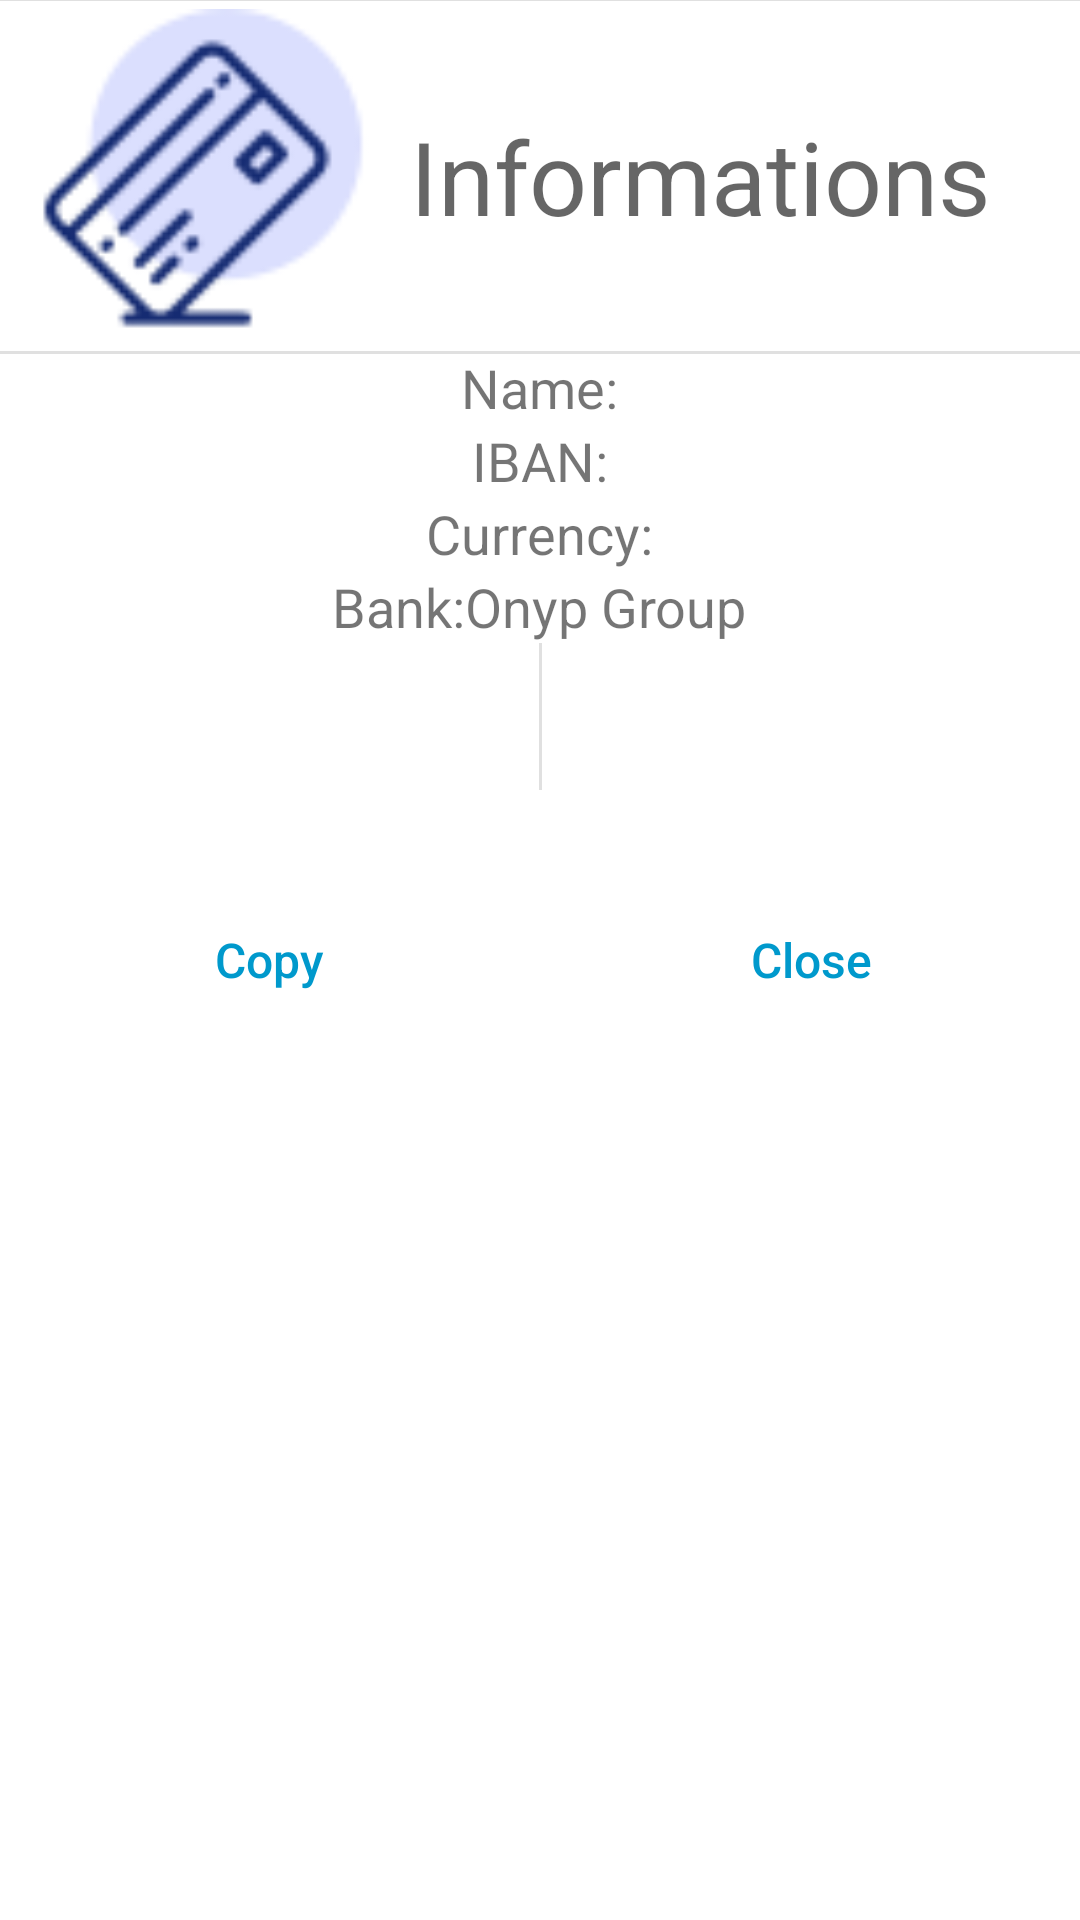

Reconstruct the res/layout file that produces this screen, plus the resources it refers to.
<!-- AndroidManifest.xml: application theme Theme.MobileBankingLicenta -->
<!-- res/layout/cardinfo_dialog.xml -->
<?xml version="1.0" encoding="utf-8"?>
<androidx.constraintlayout.widget.ConstraintLayout xmlns:android="http://schemas.android.com/apk/res/android"
    xmlns:app="http://schemas.android.com/apk/res-auto"
    xmlns:tools="http://schemas.android.com/tools"
    android:layout_width="350dp"
    android:layout_height="wrap_content"
    android:layout_gravity="center"
    android:background="@color/white">

    <ImageView
        android:id="@+id/imageView"
        android:layout_width="123dp"
        android:layout_height="117dp"
        android:layout_marginStart="8dp"
        android:src="@drawable/infocardicon"
        app:layout_constraintStart_toStartOf="parent"
        app:layout_constraintTop_toTopOf="parent" />

    <TextView
        android:id="@+id/textView5"
        android:layout_width="wrap_content"
        android:layout_height="wrap_content"
        android:layout_marginTop="36dp"
        android:text="Informations"
        android:textAppearance="@style/TextAppearance.AppCompat.Display1"
        app:layout_constraintEnd_toEndOf="parent"
        app:layout_constraintHorizontal_bias="0.161"
        app:layout_constraintStart_toEndOf="@+id/imageView"
        app:layout_constraintTop_toTopOf="parent" />

    <View
        android:id="@+id/divider1"
        android:layout_width="match_parent"
        android:layout_height="1dp"
        android:background="?android:attr/listDivider"
        app:layout_constraintEnd_toEndOf="parent"
        app:layout_constraintHorizontal_bias="0.0"
        app:layout_constraintStart_toStartOf="parent"
        app:layout_constraintTop_toBottomOf="@+id/imageView" />

    <LinearLayout
        android:id="@+id/linearLayout"
        android:layout_width="match_parent"
        android:layout_height="wrap_content"
        android:orientation="vertical"
        app:layout_constraintBottom_toTopOf="@+id/btn_copy"
        app:layout_constraintEnd_toEndOf="parent"
        app:layout_constraintHorizontal_bias="0.0"
        app:layout_constraintStart_toStartOf="parent"
        app:layout_constraintTop_toTopOf="@+id/divider1"
        app:layout_constraintVertical_bias="0.0">

        <LinearLayout
            android:layout_width="wrap_content"
            android:layout_height="wrap_content"
            android:layout_gravity="center"
            android:orientation="horizontal">

            <TextView
                android:layout_width="wrap_content"
                android:layout_height="wrap_content"
                android:text="Name:"
                android:textSize="18sp" />

            <TextView
                android:id="@+id/tv_name"
                android:layout_width="wrap_content"
                android:layout_height="wrap_content"
                android:text=""
                android:textSize="18sp" />

        </LinearLayout>

        <LinearLayout
            android:layout_width="wrap_content"
            android:layout_height="wrap_content"
            android:layout_gravity="center"
            android:orientation="horizontal">

            <TextView
                android:layout_width="wrap_content"
                android:layout_height="wrap_content"
                android:text="IBAN:"
                android:textSize="18sp" />

            <TextView
                android:id="@+id/tv_iban"
                android:layout_width="wrap_content"
                android:layout_height="wrap_content"
                android:text=""
                android:textSize="18sp" />

        </LinearLayout>

        <LinearLayout
            android:layout_width="wrap_content"
            android:layout_height="wrap_content"
            android:layout_gravity="center"
            android:orientation="horizontal">

            <TextView
                android:layout_width="wrap_content"
                android:layout_height="wrap_content"
                android:text="Currency:"
                android:textSize="18sp" />

            <TextView
                android:id="@+id/tv_currency"
                android:layout_width="wrap_content"
                android:layout_height="wrap_content"
                android:text=""
                android:textSize="18sp" />

        </LinearLayout>

        <LinearLayout
            android:layout_width="wrap_content"
            android:layout_height="wrap_content"
            android:layout_gravity="center"
            android:orientation="horizontal">

            <TextView
                android:layout_width="wrap_content"
                android:layout_height="wrap_content"
                android:text="Bank:"
                android:textSize="18sp" />

            <TextView
                android:id="@+id/tv_bank"
                android:layout_width="wrap_content"
                android:layout_height="wrap_content"
                android:text="Onyp Group"
                android:textSize="18sp" />

        </LinearLayout>


    </LinearLayout>

    <View
        android:id="@+id/divider2"
        android:layout_width="match_parent"
        android:layout_height="1dp"
        android:background="?android:attr/listDivider"
        app:layout_constraintBottom_toTopOf="@+id/btn_copy"
        app:layout_constraintEnd_toEndOf="parent"
        app:layout_constraintHorizontal_bias="0.0"
        app:layout_constraintStart_toStartOf="parent" />

    <Button
        android:id="@+id/btn_close"
        android:layout_width="0dp"
        android:layout_height="match_parent"
        android:background="@android:color/transparent"
        android:text="Close"
        android:textAllCaps="false"
        android:textColor="@android:color/holo_blue_dark"
        android:textSize="16sp"
        app:layout_constraintBottom_toBottomOf="parent"
        app:layout_constraintEnd_toEndOf="parent"
        app:layout_constraintStart_toEndOf="@+id/divider9" />

    <Button
        android:id="@+id/btn_copy"
        android:layout_width="0dp"
        android:layout_height="match_parent"
        android:background="@android:color/transparent"
        android:text="Copy"
        android:textAllCaps="false"
        android:textColor="@android:color/holo_blue_dark"
        android:textSize="16sp"
        app:layout_constraintBottom_toBottomOf="parent"
        app:layout_constraintEnd_toStartOf="@+id/divider9"
        app:layout_constraintStart_toStartOf="parent" />

    <View
        android:id="@+id/divider9"
        android:layout_width="1dp"
        android:layout_height="49dp"
        android:background="?android:attr/listDivider"
        app:layout_constraintBottom_toBottomOf="parent"
        app:layout_constraintEnd_toEndOf="parent"
        app:layout_constraintStart_toStartOf="parent"
        app:layout_constraintTop_toBottomOf="@+id/linearLayout"
        app:layout_constraintVertical_bias="0.0" />

</androidx.constraintlayout.widget.ConstraintLayout>
<!-- resources referenced by this layout -->
<resources>
  <color name="white">#FFFFFF</color>
  <!-- drawable infocardicon: png bitmap (drawable, 4910 bytes) -->
  <style name="Theme.MobileBankingLicenta" parent="Theme.MaterialComponents.DayNight.NoActionBar">
          
          <item name="colorPrimary">#2A5C99</item>
          <item name="colorPrimaryVariant">@color/black</item>
          <item name="colorOnPrimary">@color/white</item>
          
          <item name="colorSecondary">@color/teal_200</item>
          <item name="colorSecondaryVariant">@color/teal_700</item>
          <item name="colorOnSecondary">@color/black</item>
          
          <item name="android:statusBarColor" tools:targetApi="l">?attr/colorPrimaryVariant</item>
          
      </style>
  <color name="black">#000000</color>
  <color name="teal_200">#2A5C99</color>
  <color name="teal_700">#2A5C99</color>
</resources>
